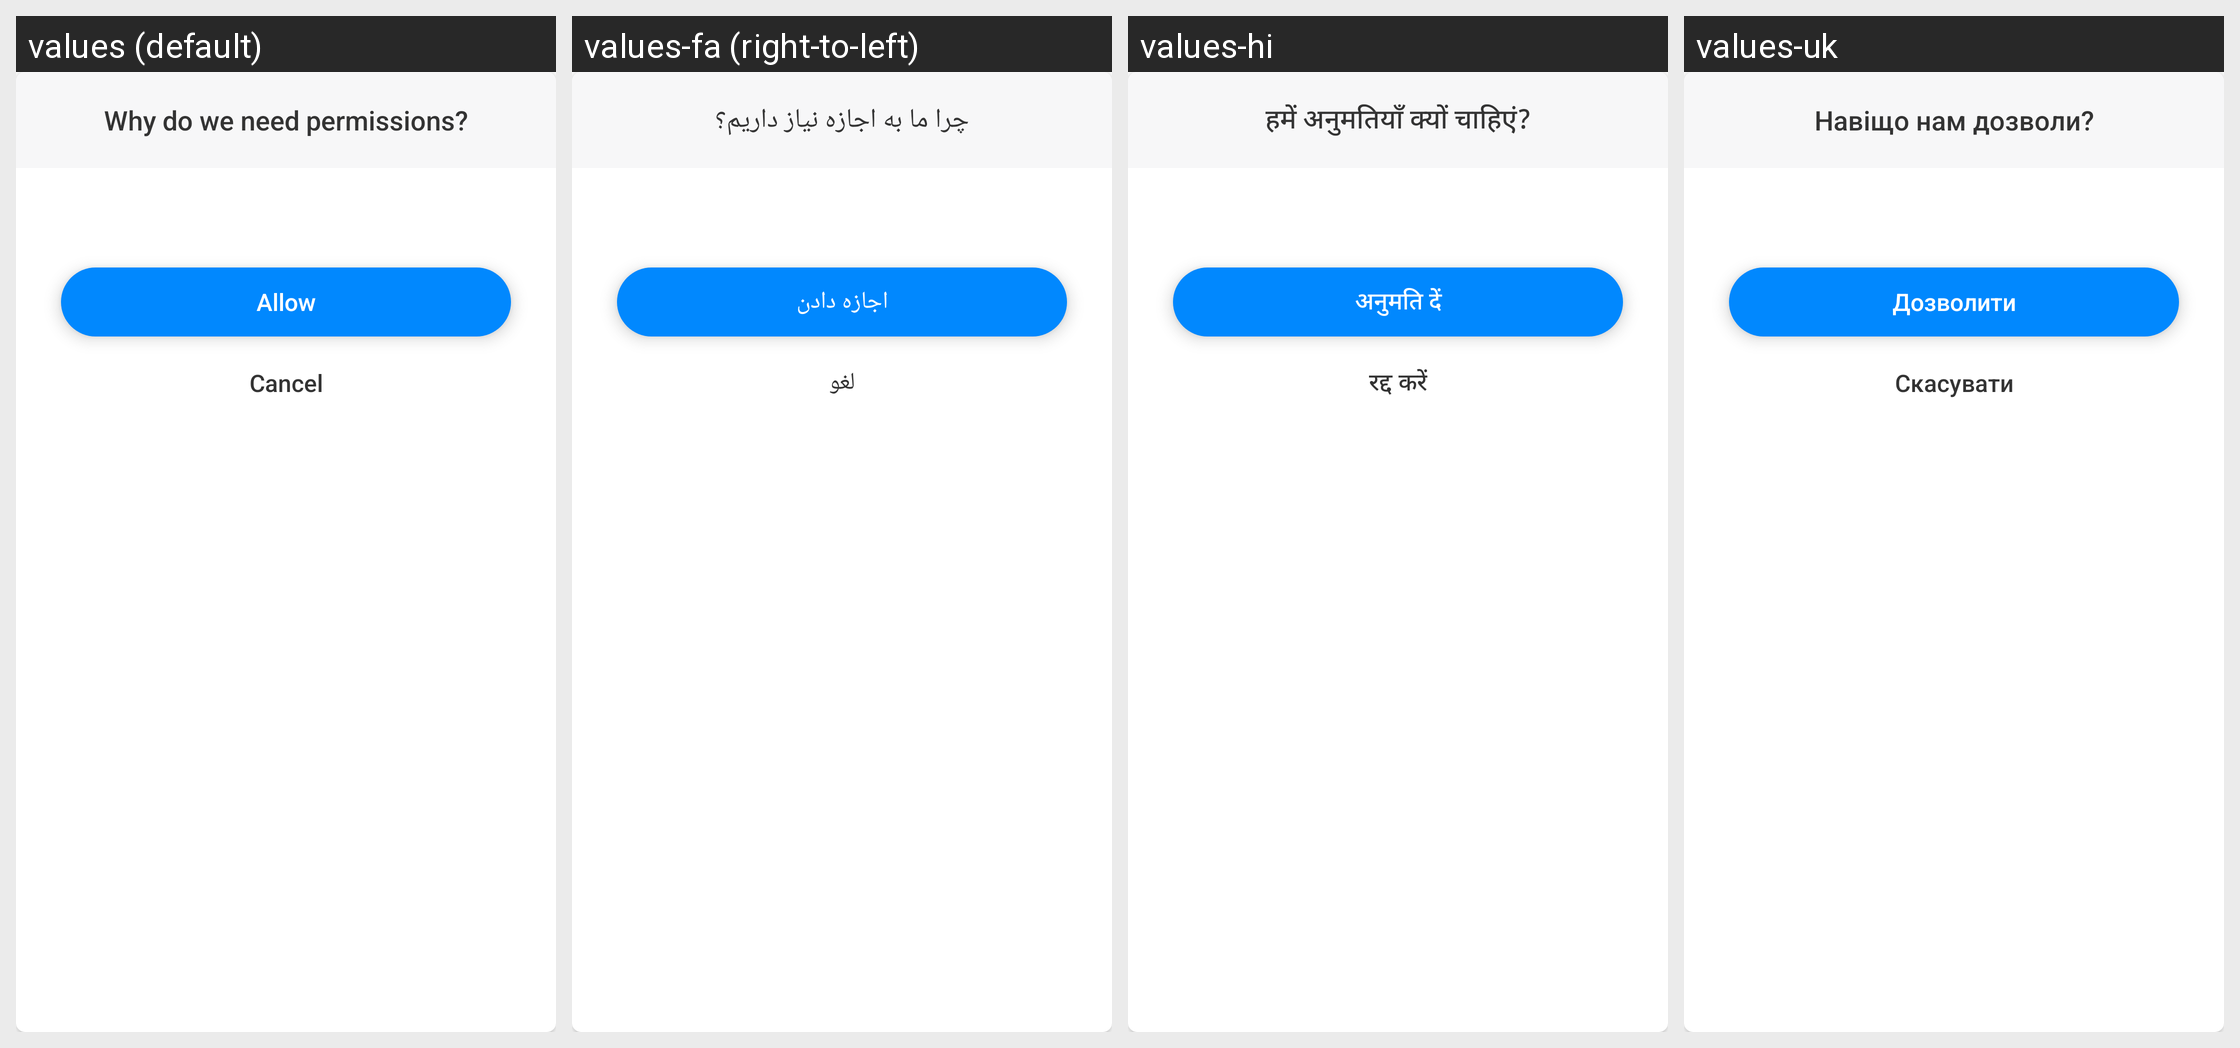

Here is an Android app screen in its default locale and in the app's own translations. Write out the translated-string differences for the strings that appear on this screen.
Android screen res/layout/layout_dialog_permission_camera.xml rendered under 4 locales, left to right: values (default), values-fa (right-to-left), values-hi, values-uk. Device: Nexus 5 (rendered at 1080×1920; each locale shown at half size, 540×960, under a caption strip naming it); theme AppTheme.
Other locales in the repository, not shown: values-ar, values-bn, values-bn-rIN, values-de, values-es, values-fr, values-in, values-it, values-ja, values-ko, values-ms, values-nl, values-pl, values-pt, values-ru, values-sv, values-th, values-th-rTH, values-tr, values-vi, values-zh-rCN, values-zh-rTW.
Strings drawn on this screen, with the default value and each locale's value (text and hints the layout hard-codes, and strings that could not be matched under every locale, appear in the picture but are not listed):

why_need_permissions
  values: Why do we need permissions?
  values-fa: چرا ما به اجازه نیاز داریم؟
  values-hi: हमें अनुमतियाँ क्यों चाहिएं?
  values-uk: Навіщо нам дозволи?

allow
  values: Allow
  values-fa: اجازه دادن
  values-hi: अनुमति दें
  values-uk: Дозволити

button_cancel
  values: Cancel
  values-fa: لغو
  values-hi: रद्द करें
  values-uk: Скасувати
